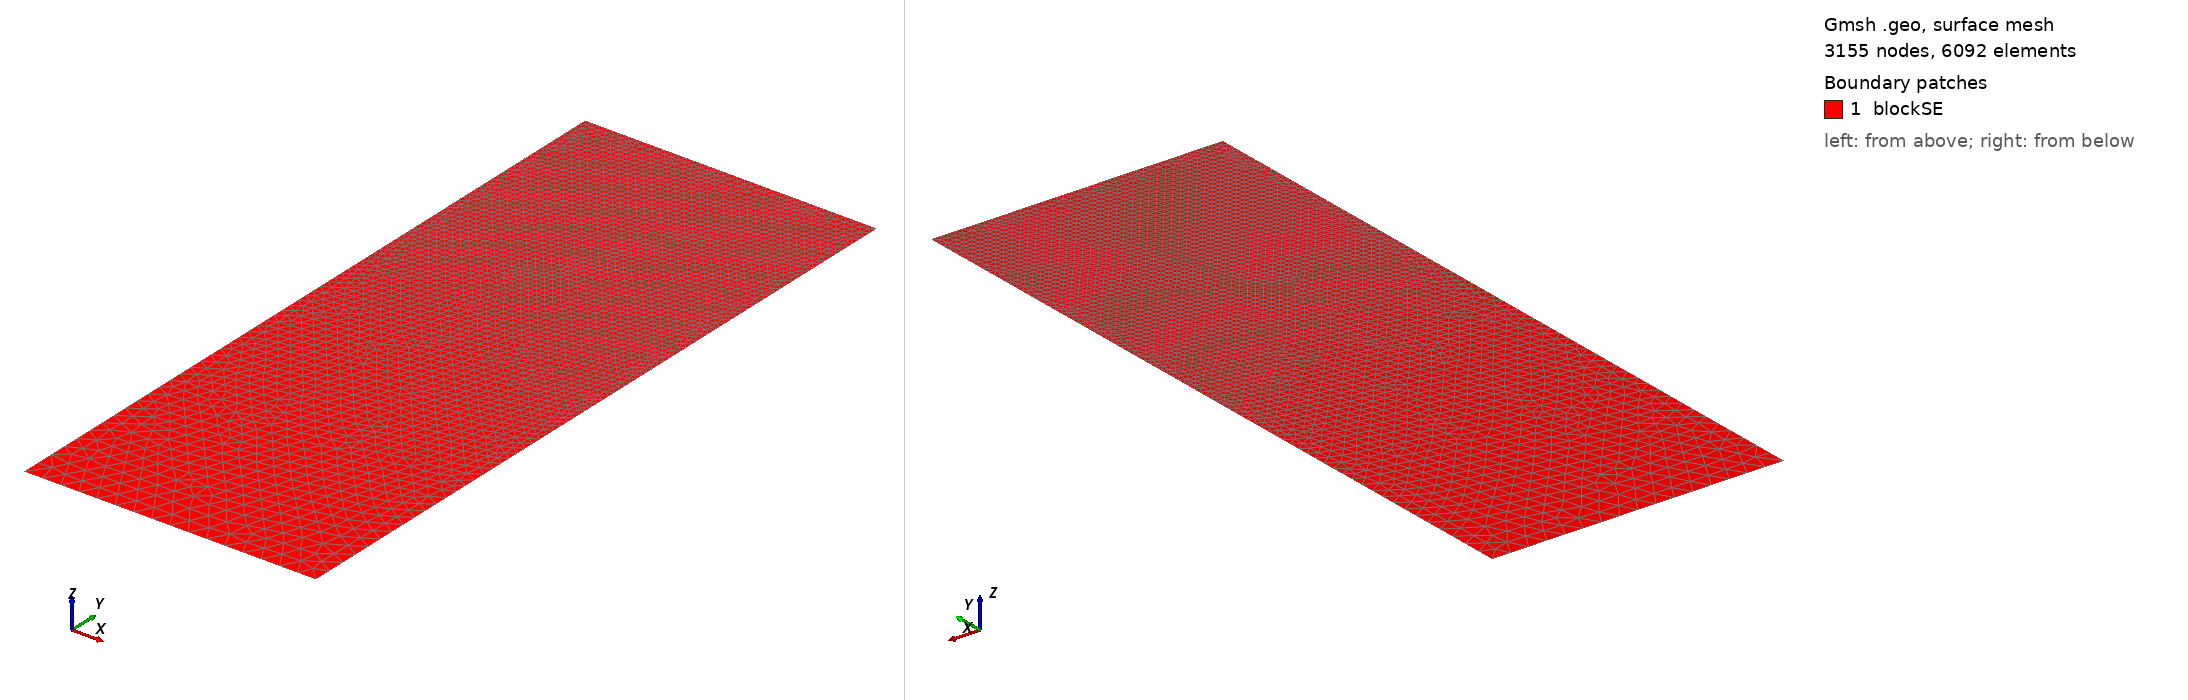

Gmsh geometry script, surface-meshed: 3155 nodes, 6092 surface elements. Boundary patches (legend numbers): 1 blockSE. Left view from above one corner, right view from below the opposite corner. Legend entries are the model's physical surfaces. The drawing asked Gmsh for element sizes between 1% and 20% of the model's largest extent; the script's own settings can give other sizes.

=== t43.geo (drawn) ===
/// Build a 2D model with micro-electrode

//SetFactory("OpenCASCADE");

// Parameters
hSE  = 20.0;  // thickness of the SE, in unit um
wSE  = 8.0;  // width of the SE, in unit um
hLi  = 5.0037;    // initial height of the Li in the pore, in unit um
rp   = 0.05;  // the round radius at corner point, in unit um
mSE  = 0.5;  // mesh characteristic length for SE out boundaries
mAnd = 0.05;  // mesh characteristic length for micro-probe

//**** Create points **/
// Create points for the boundary
Point(1) = {0, 0, 0, mSE};            Point(2) = {wSE, 0, 0, mSE};
Point(3) = {wSE, hSE-hLi, 0, mAnd};   Point(4) = {wSE, hSE-rp, 0, mAnd}; 
Point(5) = {wSE-rp, hSE-rp, 0, mAnd}; Point(6) = {wSE-rp, hSE, 0, mAnd}; 
Point(7) = {0, hSE, 0, mAnd};

//***** Create lines **/
// Creat lines for the boundary
Line(1)   = {1, 2};     Line(2)   = {2, 3};
Line(3)   = {3, 4};     Circle(4) = {4, 5, 6};  
Line(5)   = {6, 7};     Line(6)   = {7, 1};

//*** Create loops from lines **/
Curve Loop(6) = {1, 2, 3, 4, 5, 6};   // Outer boundary

//*** Create blocks from lines **/
Plane Surface(1) = {6}; // creat block SE

//*** Physical names **/
Physical Curve("SE_btm")     = {1};
Physical Curve("SE_right")   = {2};
//Physical Curve("SE_top")     = {3};
Physical Curve("SE_left")    = {6};
Physical Curve("And_btm")    = {3, 4, 5};
Physical Surface("blockSE")  = {1};
